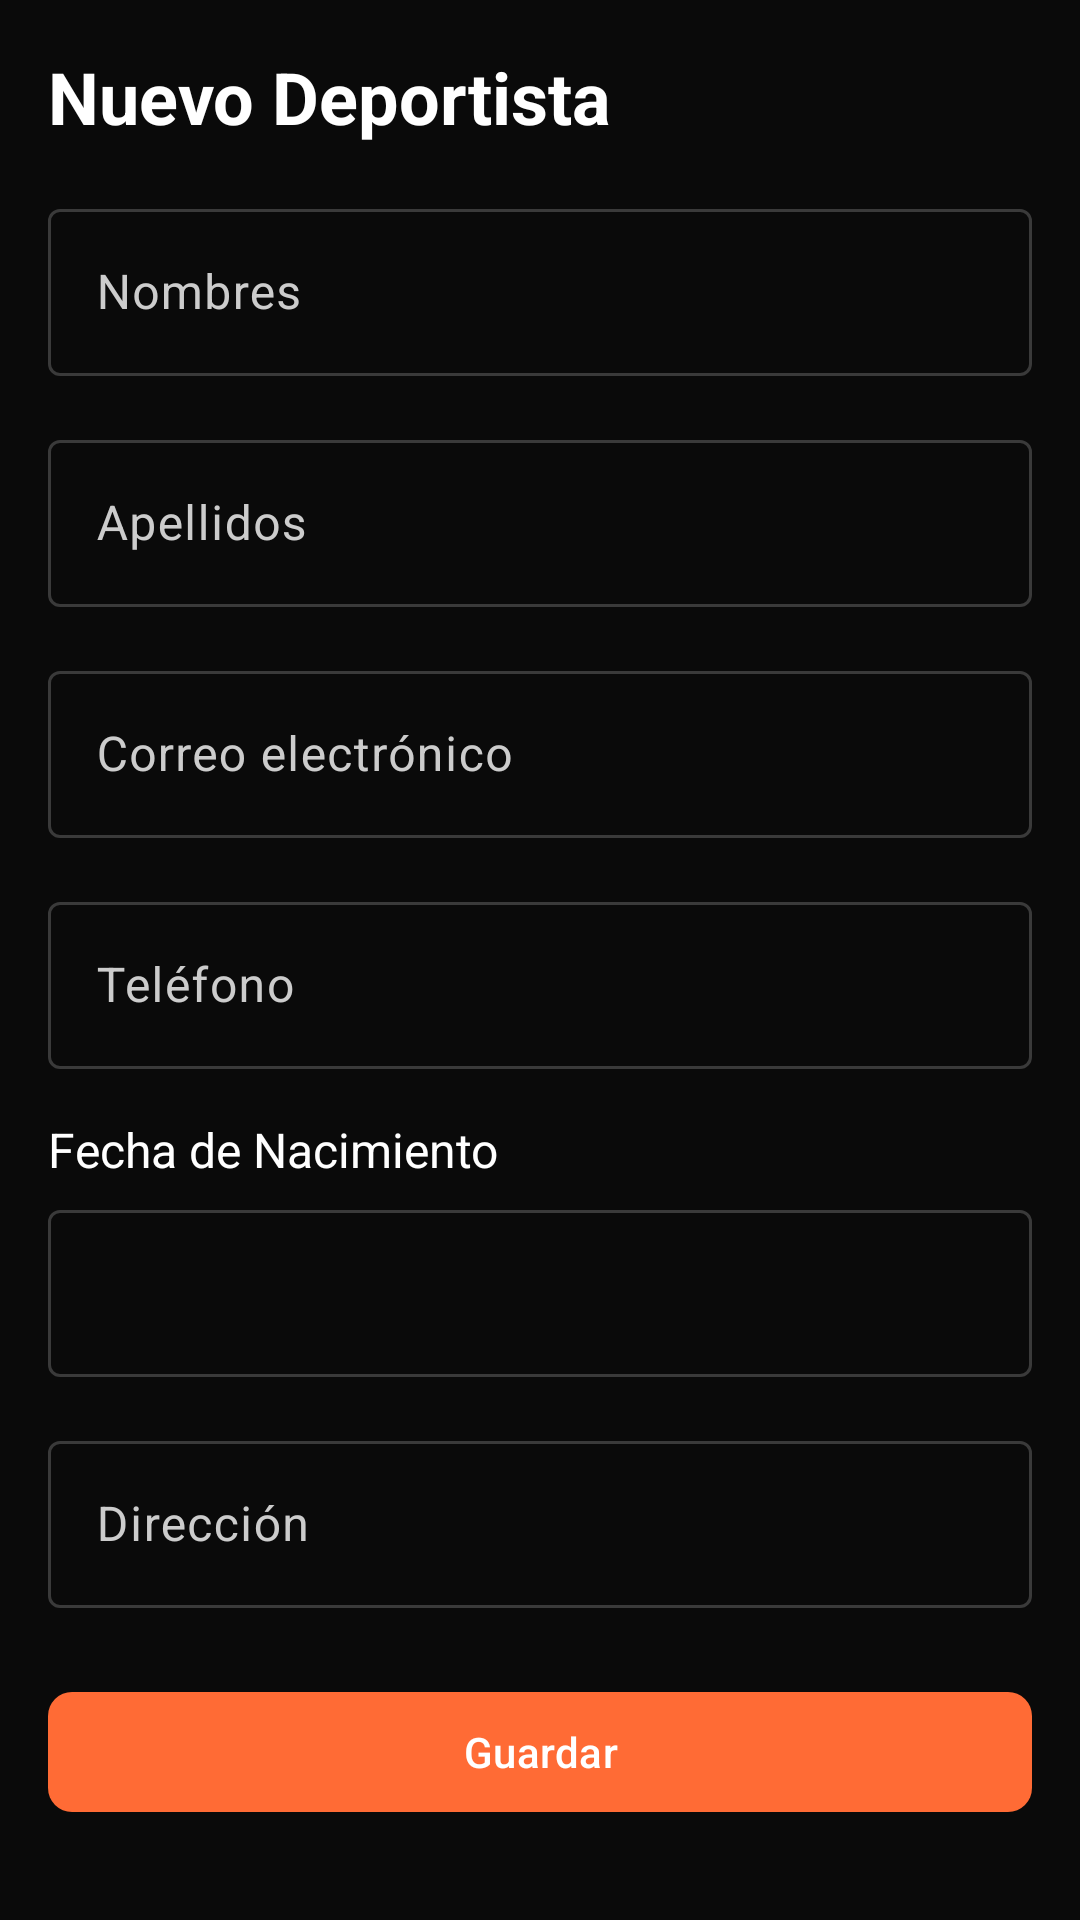

This screen was rendered from an Android layout file. Write that file and the resources it references.
<!-- AndroidManifest.xml: application theme Theme.Proyecto_hiper_reset -->
<!-- res/layout/fragment_deportista_form.xml -->
<?xml version="1.0" encoding="utf-8"?>
<ScrollView xmlns:android="http://schemas.android.com/apk/res/android"
    xmlns:app="http://schemas.android.com/apk/res-auto"
    android:layout_width="match_parent"
    android:layout_height="match_parent"
    android:background="@color/hyper_background">

    <LinearLayout
        android:layout_width="match_parent"
        android:layout_height="wrap_content"
        android:orientation="vertical"
        android:padding="16dp">

        
        <TextView
            android:id="@+id/tvTitle"
            android:layout_width="wrap_content"
            android:layout_height="wrap_content"
            android:text="@string/deportistas_create_title"
            android:textColor="@color/hyper_on_primary"
            android:textSize="24sp"
            android:textStyle="bold" />

        
        <com.google.android.material.textfield.TextInputLayout
            android:id="@+id/nombresLayout"
            android:layout_width="match_parent"
            android:layout_height="wrap_content"
            android:layout_marginTop="16dp"
            android:hint="@string/deportistas_form_nombres"
            app:boxStrokeColor="@color/textinput_stroke_color"
            app:layout_behavior="com.google.android.material.textfield.OutlinedBox">

            <com.google.android.material.textfield.TextInputEditText
                android:id="@+id/etNombres"
                android:layout_width="match_parent"
                android:layout_height="wrap_content"
                android:inputType="textPersonName"
                android:textColor="@color/hyper_on_primary" />
        </com.google.android.material.textfield.TextInputLayout>

        
        <com.google.android.material.textfield.TextInputLayout
            android:id="@+id/apellidosLayout"
            android:layout_width="match_parent"
            android:layout_height="wrap_content"
            android:layout_marginTop="16dp"
            android:hint="@string/deportistas_form_apellidos"
            app:boxStrokeColor="@color/textinput_stroke_color"
            app:layout_behavior="com.google.android.material.textfield.OutlinedBox">

            <com.google.android.material.textfield.TextInputEditText
                android:id="@+id/etApellidos"
                android:layout_width="match_parent"
                android:layout_height="wrap_content"
                android:inputType="textPersonName"
                android:textColor="@color/hyper_on_primary" />
        </com.google.android.material.textfield.TextInputLayout>

        
        <com.google.android.material.textfield.TextInputLayout
            android:id="@+id/emailLayout"
            android:layout_width="match_parent"
            android:layout_height="wrap_content"
            android:layout_marginTop="16dp"
            android:hint="@string/deportistas_form_email"
            app:boxStrokeColor="@color/textinput_stroke_color"
            app:layout_behavior="com.google.android.material.textfield.OutlinedBox">

            <com.google.android.material.textfield.TextInputEditText
                android:id="@+id/etEmail"
                android:layout_width="match_parent"
                android:layout_height="wrap_content"
                android:inputType="textEmailAddress"
                android:textColor="@color/hyper_on_primary" />
        </com.google.android.material.textfield.TextInputLayout>

        
        <com.google.android.material.textfield.TextInputLayout
            android:id="@+id/telefonoLayout"
            android:layout_width="match_parent"
            android:layout_height="wrap_content"
            android:layout_marginTop="16dp"
            android:hint="@string/deportistas_form_telefono"
            app:boxStrokeColor="@color/textinput_stroke_color"
            app:layout_behavior="com.google.android.material.textfield.OutlinedBox">

            <com.google.android.material.textfield.TextInputEditText
                android:id="@+id/etTelefono"
                android:layout_width="match_parent"
                android:layout_height="wrap_content"
                android:inputType="phone"
                android:textColor="@color/hyper_on_primary" />
        </com.google.android.material.textfield.TextInputLayout>

        
        <TextView
            android:layout_width="wrap_content"
            android:layout_height="wrap_content"
            android:layout_marginTop="16dp"
            android:text="@string/deportistas_form_fecha_nacimiento"
            android:textColor="@color/hyper_on_primary"
            android:textSize="16sp" />

        <com.google.android.material.textfield.TextInputLayout
            android:id="@+id/fechaNacimientoLayout"
            android:layout_width="match_parent"
            android:layout_height="wrap_content"
            android:layout_marginTop="4dp"
            app:boxStrokeColor="@color/textinput_stroke_color"
            app:layout_behavior="com.google.android.material.textfield.OutlinedBox">

            <com.google.android.material.textfield.TextInputEditText
                android:id="@+id/etFechaNacimiento"
                android:layout_width="match_parent"
                android:layout_height="wrap_content"
                android:clickable="true"
                android:cursorVisible="false"
                android:focusable="false"
                android:inputType="none"
                android:textColor="@color/hyper_on_primary" />
        </com.google.android.material.textfield.TextInputLayout>

        
        <com.google.android.material.textfield.TextInputLayout
            android:id="@+id/direccionLayout"
            android:layout_width="match_parent"
            android:layout_height="wrap_content"
            android:layout_marginTop="16dp"
            android:hint="@string/deportistas_form_direccion"
            app:boxStrokeColor="@color/textinput_stroke_color"
            app:layout_behavior="com.google.android.material.textfield.OutlinedBox">

            <com.google.android.material.textfield.TextInputEditText
                android:id="@+id/etDireccion"
                android:layout_width="match_parent"
                android:layout_height="wrap_content"
                android:inputType="textPostalAddress"
                android:textColor="@color/hyper_on_primary" />
        </com.google.android.material.textfield.TextInputLayout>

        
        <com.google.android.material.button.MaterialButton
            android:id="@+id/btnGuardar"
            android:layout_width="match_parent"
            android:layout_height="wrap_content"
            android:layout_marginTop="24dp"
            android:text="@string/deportistas_form_guardar"
            app:backgroundTint="@color/hyper_accent"
            app:cornerRadius="8dp" />

    </LinearLayout>
</ScrollView>
<!-- resources referenced by this layout -->
<resources>
  <color name="hyper_accent">#FFFF6B35</color>
  <color name="hyper_background">#FF0A0A0A</color>
  <color name="hyper_on_primary">#FFFFFFFF</color>
  <string name="deportistas_create_title">Nuevo Deportista</string>
  <string name="deportistas_form_apellidos">Apellidos</string>
  <string name="deportistas_form_direccion">Dirección</string>
  <string name="deportistas_form_email">Correo electrónico</string>
  <string name="deportistas_form_fecha_nacimiento">Fecha de Nacimiento</string>
  <string name="deportistas_form_guardar">Guardar</string>
  <string name="deportistas_form_nombres">Nombres</string>
  <string name="deportistas_form_telefono">Teléfono</string>
  <style name="Theme.Proyecto_hiper_reset" parent="Base.Theme.Proyecto_hiper_reset" />
  <style name="Base.Theme.Proyecto_hiper_reset" parent="Theme.Material3.DayNight.NoActionBar">
          
          <item name="colorPrimary">@color/hyper_primary</item>
          <item name="colorOnPrimary">@color/hyper_on_primary</item>
          <item name="colorPrimaryContainer">@color/hyper_surface</item>
          <item name="colorSecondary">@color/hyper_accent</item>
          <item name="colorOnSecondary">@color/hyper_on_accent</item>
          <item name="colorSurface">@color/hyper_surface</item>
          <item name="colorOnSurface">@color/hyper_on_surface</item>
          <item name="colorError">@color/hyper_error</item>
          <item name="colorOnError">@color/hyper_on_primary</item>
  
          
          <item name="android:windowBackground">@color/hyper_background</item>
          <item name="android:statusBarColor">@color/hyper_background</item>
          <item name="android:navigationBarColor">@color/hyper_background</item>
  
          
          <item name="colorOutline">@color/hyper_accent</item>
          <item name="colorOnSurfaceVariant">#FFCCCCCC</item>
      </style>
  <color name="hyper_primary">#FFFF4500</color>
  <color name="hyper_surface">#FF1A1A1A</color>
  <color name="hyper_on_accent">#FFFFFFFF</color>
  <color name="hyper_on_surface">#FFFFFFFF</color>
  <color name="hyper_error">#FFEF4444</color>
</resources>
